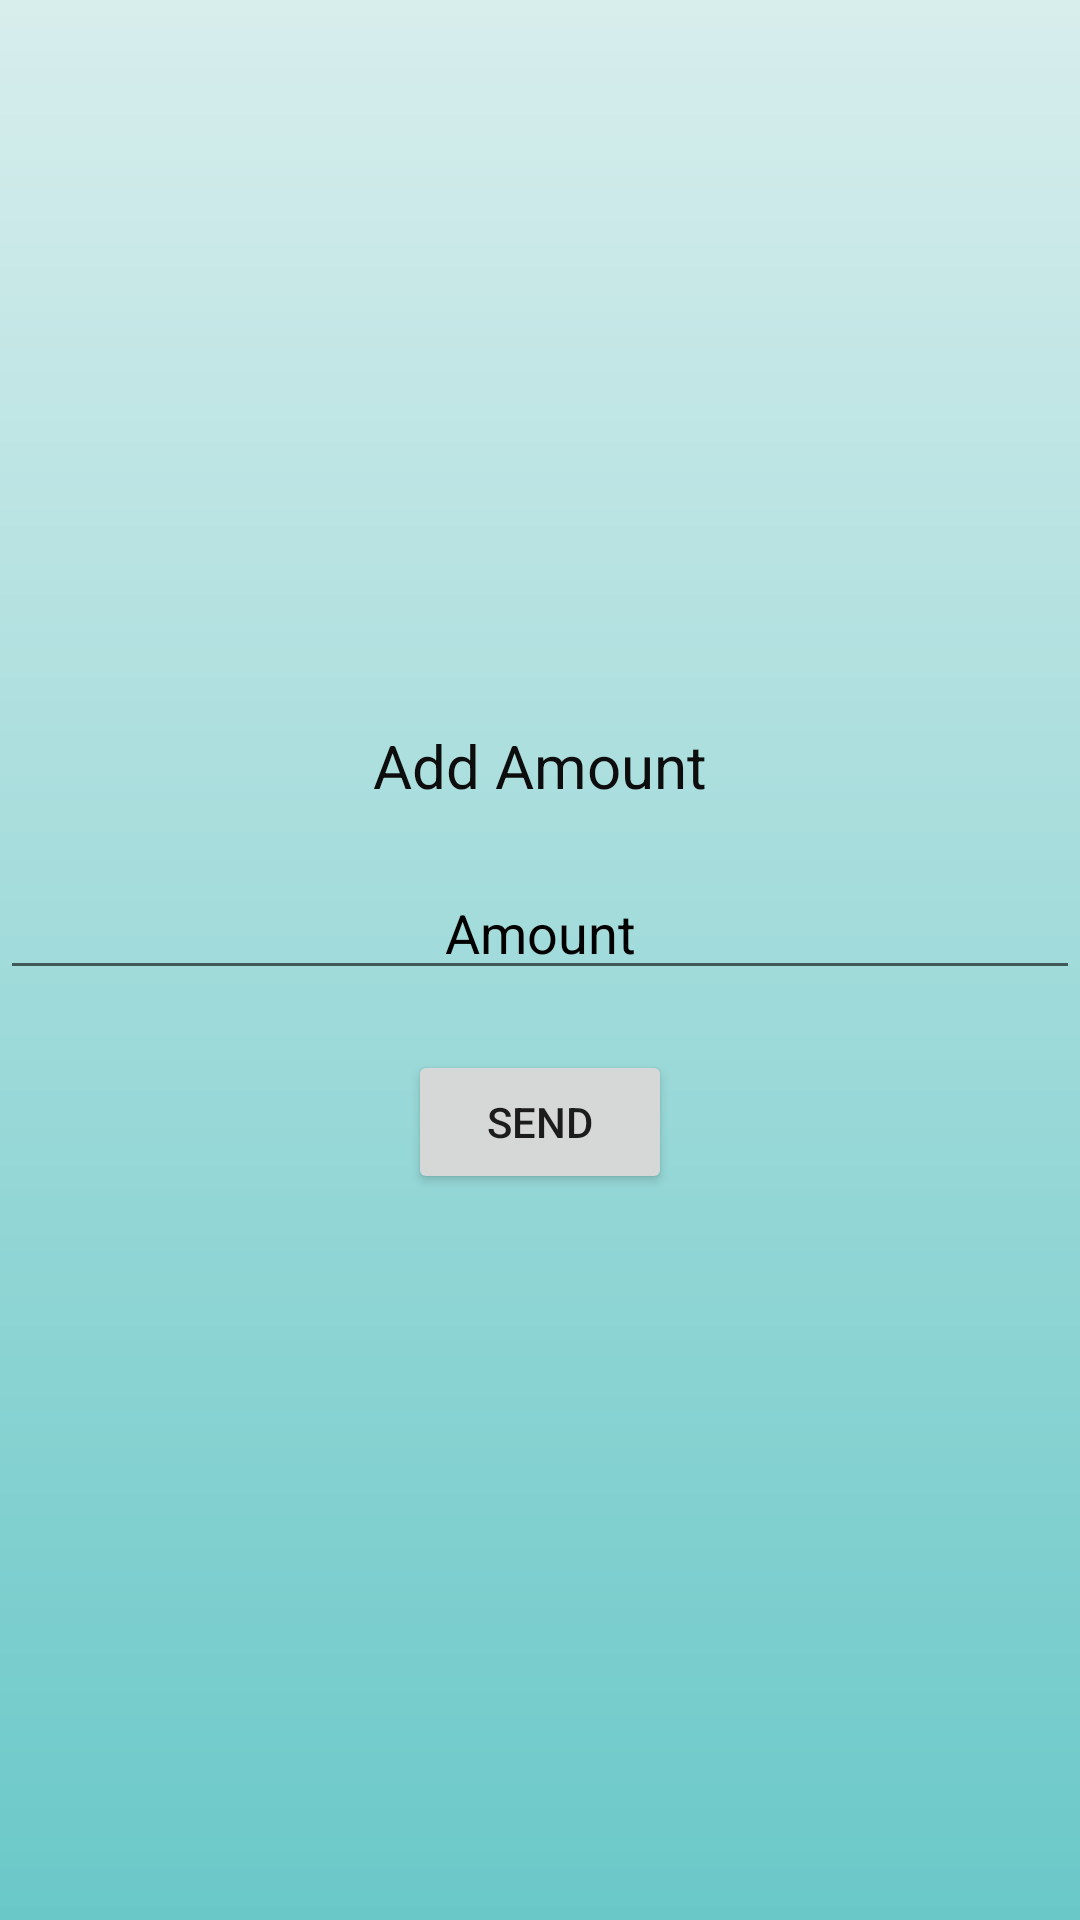

Here is an Android app screen rendered from its layout file. Give the layout XML and the strings, colors and styles it references.
<!-- AndroidManifest.xml: application theme Theme.Metrostation -->
<!-- res/layout/activity_addamount.xml -->
<?xml version="1.0" encoding="utf-8"?>
<LinearLayout xmlns:android="http://schemas.android.com/apk/res/android"
    xmlns:app="http://schemas.android.com/apk/res-auto"
    xmlns:tools="http://schemas.android.com/tools"
    android:layout_width="match_parent"
    android:layout_height="match_parent"
    android:gravity="center"
    android:orientation="vertical"
    android:background="@drawable/meback"
    tools:context=".Addamount">


    <TextView
        android:id="@+id/textView11"
        android:layout_width="wrap_content"
        android:layout_height="wrap_content"
        android:gravity="center"
        android:text="Add Amount"
        android:textColor="#0E0D0D"
        android:textSize="20dp" />

    <EditText
        android:id="@+id/etcomplaint"
        android:layout_width="match_parent"
        android:layout_height="wrap_content"
        android:layout_marginTop="20dp"
        android:ems="10"
        android:gravity="center"
        android:hint="Amount"
        android:inputType="textPersonName"
        android:textColor="#000"
        android:textColorHint="#000" />

    <Button
        android:id="@+id/button"
        android:layout_width="wrap_content"
        android:layout_height="wrap_content"
        android:layout_marginTop="20dp"
        android:text="SEND" />



</LinearLayout>
<!-- resources referenced by this layout -->
<resources>
  <!-- drawable meback: jpg bitmap (drawable-v24, 1130 bytes) -->
  <style name="Theme.Metrostation" parent="Theme.MaterialComponents.DayNight.DarkActionBar">
          
          <item name="colorPrimary">@color/purple_500</item>
          <item name="colorPrimaryVariant">@color/purple_700</item>
          <item name="colorOnPrimary">@color/white</item>
          
          <item name="colorSecondary">@color/teal_200</item>
          <item name="colorSecondaryVariant">@color/teal_700</item>
          <item name="colorOnSecondary">@color/black</item>
          
          <item name="android:statusBarColor" tools:targetApi="l">?attr/colorPrimaryVariant</item>
          
      </style>
  <!-- not gathered from this repository: default colours our renderer supplied (Android Studio template values) -->
  <color name="purple_500">#FF6200EE</color>
  <color name="purple_700">#FF3700B3</color>
  <color name="teal_200">#FF03DAC5</color>
  <color name="teal_700">#FF018786</color>
  <color name="black">#FF000000</color>
  <color name="white">#FFFFFFFF</color>
</resources>
